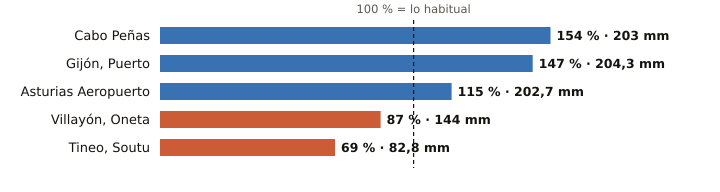

The table this chart was drawn from, first rows:
estacion, provincia, indicativo, mm_otono, referencia_mm, pct, periodo_referencia, hasta, hora
Cabo Peñas, Asturias, 1210X, 203.0, 131.8, 154, 1997-2025, 2026-10-27, 
Gijón, Puerto, Asturias, 1208H, 204.3, 139.3, 147, 1991-2020, 2026-10-27, 
Asturias Aeropuerto, Asturias, 1212E, 202.7, 175.9, 115, 1991-2020, 2026-10-27, 
Villayón, Oneta, Asturias, 1327A, 144.0, 164.9, 87, 2008-2025, 2026-10-27, 
Tineo, Soutu, Asturias, 1272B, 82.8, 120.1, 69, 2009-2025, 2026-10-27, 
